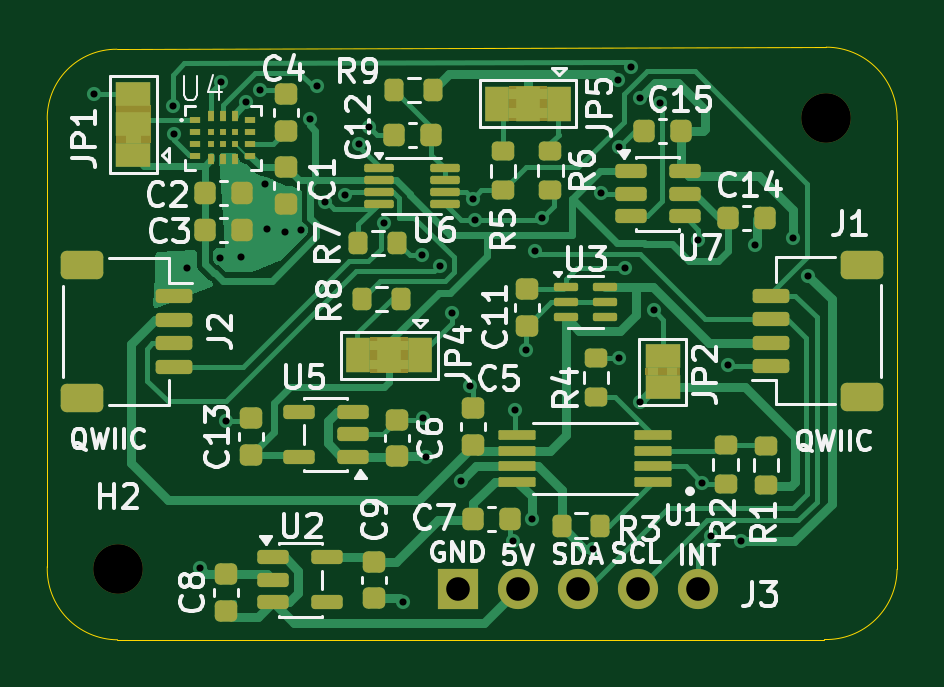
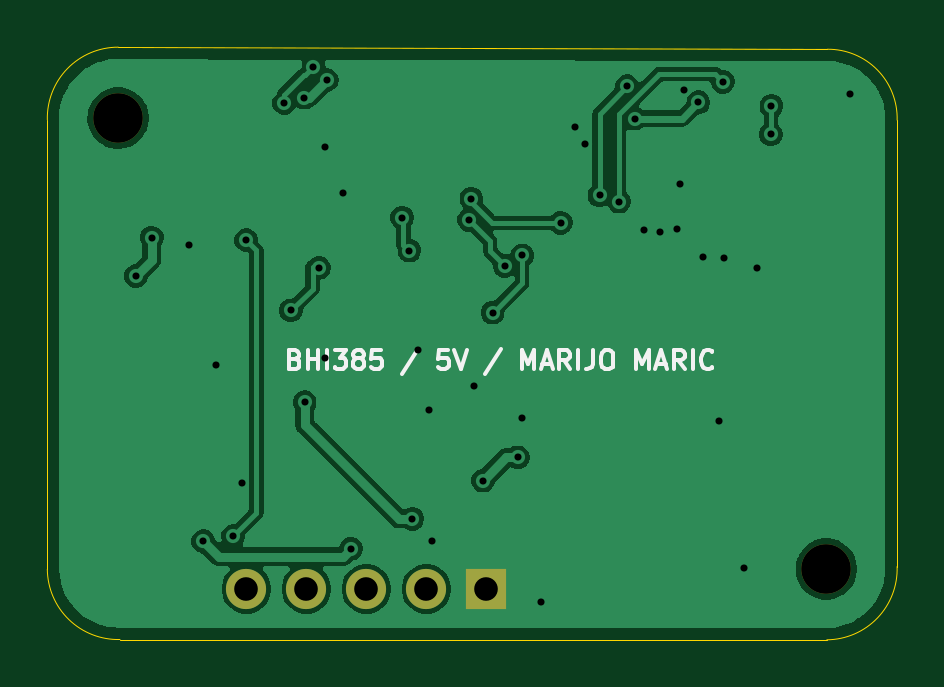
Circuit board: 10 layer files. Board 36.0 x 25.1 mm.
- bottom_copper: BHI385_5V-B_Cu.gbr (42623 bytes)
- bottom_mask: BHI385_5V-B_Mask.gbr (766 bytes)
- paste: BHI385_5V-B_Paste.gbr (454 bytes)
- bottom_silk: BHI385_5V-B_Silkscreen.gbr (9179 bytes)
- outline: BHI385_5V-Edge_Cuts.gbr (1000 bytes)
- top_copper: BHI385_5V-F_Cu.gbr (37934 bytes)
- top_mask: BHI385_5V-F_Mask.gbr (7841 bytes)
- paste: BHI385_5V-F_Paste.gbr (6492 bytes)
- top_silk: BHI385_5V-F_Silkscreen.gbr (63981 bytes)
- drill: BHI385_5V.drl (1458 bytes)

=== bottom_copper: BHI385_5V-B_Cu.gbr (42623 bytes, source omitted) ===
=== bottom_mask: BHI385_5V-B_Mask.gbr ===
%TF.GenerationSoftware,KiCad,Pcbnew,10.0.7*%
%TF.CreationDate,2026-11-24T22:31:21+01:00*%
%TF.ProjectId,BHI385_5V,42484933-3835-45f3-9556-2e6b69636164,rev?*%
%TF.SameCoordinates,Original*%
%TF.FileFunction,Soldermask,Bot*%
%TF.FilePolarity,Negative*%
%FSLAX46Y46*%
G04 Gerber Fmt 4.6, Leading zero omitted, Abs format (unit mm)*
G04 Created by KiCad (PCBNEW 10.0.7) date 2026-11-24 22:31:21*
%MOMM*%
%LPD*%
G01*
G04 APERTURE LIST*
%ADD10R,1.700000X1.700000*%
%ADD11C,1.700000*%
%ADD12C,2.100000*%
G04 APERTURE END LIST*
D10*
%TO.C,J3*%
X128915000Y-73475000D03*
D11*
X131455000Y-73475000D03*
X133995000Y-73475000D03*
X136535000Y-73475000D03*
X139075000Y-73475000D03*
%TD*%
D12*
%TO.C,H1*%
X144500000Y-53537500D03*
%TD*%
%TO.C,H2*%
X114525000Y-72625000D03*
%TD*%
M02*

=== paste: BHI385_5V-B_Paste.gbr ===
%TF.GenerationSoftware,KiCad,Pcbnew,10.0.7*%
%TF.CreationDate,2026-11-24T22:31:21+01:00*%
%TF.ProjectId,BHI385_5V,42484933-3835-45f3-9556-2e6b69636164,rev?*%
%TF.SameCoordinates,Original*%
%TF.FileFunction,Paste,Bot*%
%TF.FilePolarity,Positive*%
%FSLAX46Y46*%
G04 Gerber Fmt 4.6, Leading zero omitted, Abs format (unit mm)*
G04 Created by KiCad (PCBNEW 10.0.7) date 2026-11-24 22:31:21*
%MOMM*%
%LPD*%
G01*
G04 APERTURE LIST*
G04 APERTURE END LIST*
M02*

=== bottom_silk: BHI385_5V-B_Silkscreen.gbr (9179 bytes, source omitted) ===
=== outline: BHI385_5V-Edge_Cuts.gbr ===
%TF.GenerationSoftware,KiCad,Pcbnew,10.0.7*%
%TF.CreationDate,2026-11-24T22:31:21+01:00*%
%TF.ProjectId,BHI385_5V,42484933-3835-45f3-9556-2e6b69636164,rev?*%
%TF.SameCoordinates,Original*%
%TF.FileFunction,Profile,NP*%
%FSLAX46Y46*%
G04 Gerber Fmt 4.6, Leading zero omitted, Abs format (unit mm)*
G04 Created by KiCad (PCBNEW 10.0.7) date 2026-11-24 22:31:21*
%MOMM*%
%LPD*%
G01*
G04 APERTURE LIST*
%TA.AperFunction,Profile*%
%ADD10C,0.050000*%
%TD*%
G04 APERTURE END LIST*
D10*
X147500833Y-72637507D02*
G75*
G02*
X144425000Y-75612500I-3000833J25007D01*
G01*
X144499573Y-50536563D02*
G75*
G02*
X147500000Y-53612500I427J-3000937D01*
G01*
X147500000Y-72637500D02*
X147500000Y-53612500D01*
X114496653Y-75624970D02*
X144425000Y-75612500D01*
X144499573Y-50536563D02*
X114474587Y-50624142D01*
X111525000Y-53625000D02*
G75*
G02*
X114474587Y-50624142I2925000J75000D01*
G01*
X114500000Y-75625000D02*
G75*
G02*
X111526534Y-72525877I25000J3000000D01*
G01*
X111525000Y-53625000D02*
X111525000Y-72525000D01*
M02*

=== top_copper: BHI385_5V-F_Cu.gbr (37934 bytes, source omitted) ===
=== top_mask: BHI385_5V-F_Mask.gbr (7841 bytes, source omitted) ===
=== paste: BHI385_5V-F_Paste.gbr (6492 bytes, source omitted) ===
=== top_silk: BHI385_5V-F_Silkscreen.gbr (63981 bytes, source omitted) ===
=== drill: BHI385_5V.drl ===
M48
; DRILL file KiCad 10.0.7 date 2026-11-24T22:31:32
; FORMAT={-:-/ absolute / metric / decimal}
; #@! TF.CreationDate,2026-11-24T22:31:32+01:00
; #@! TF.GenerationSoftware,Kicad,Pcbnew,10.0.7
; #@! TF.FileFunction,MixedPlating,1,2
FMAT,2
METRIC
; #@! TA.AperFunction,Plated,PTH,ViaDrill
T1C0.300
; #@! TA.AperFunction,Plated,PTH,ComponentDrill
T2C1.000
; #@! TA.AperFunction,NonPlated,NPTH,ComponentDrill
T3C2.100
%
G90
G05
T1
X113.525Y-52.525
X116.85Y-53.025
X116.875Y-54.225
X117.45Y-59.875
X118.0Y-72.575
X118.85Y-59.45
X118.9Y-52.0
X119.075Y-66.375
X119.725Y-59.425
X119.942Y-52.869
X120.55Y-52.35
X120.725Y-56.325
X120.825Y-58.225
X121.575Y-58.35
X122.25Y-58.275
X122.638Y-53.562
X122.962Y-52.188
X123.3Y-57.075
X124.125Y-56.807
X124.725Y-54.65
X125.15Y-53.9
X125.762Y-57.968
X126.6Y-74.025
X127.4Y-59.35
X127.425Y-66.25
X127.575Y-67.9
X128.137Y-59.787
X128.65Y-61.775
X129.057Y-68.882
X129.425Y-64.9
X129.55Y-56.95
X129.65Y-57.85
X131.225Y-71.425
X131.325Y-65.9
X131.8Y-63.35
X132.05Y-70.5
X132.175Y-59.15
X132.475Y-57.75
X134.647Y-71.769
X134.975Y-56.725
X135.672Y-51.926
X135.725Y-54.75
X135.725Y-63.7
X136.0Y-59.875
X136.238Y-51.361
X136.607Y-65.568
X136.623Y-52.673
X137.193Y-61.682
X137.475Y-52.9
X139.082Y-58.7
X139.25Y-68.975
X139.629Y-71.229
X140.35Y-64.0
X140.9Y-71.45
X141.5Y-58.9
X143.075Y-58.6
X143.75Y-60.225
T2
X128.915Y-73.475
X131.455Y-73.475
X133.995Y-73.475
X136.535Y-73.475
X139.075Y-73.475
T3
X114.525Y-72.625
X144.5Y-53.537
M30
